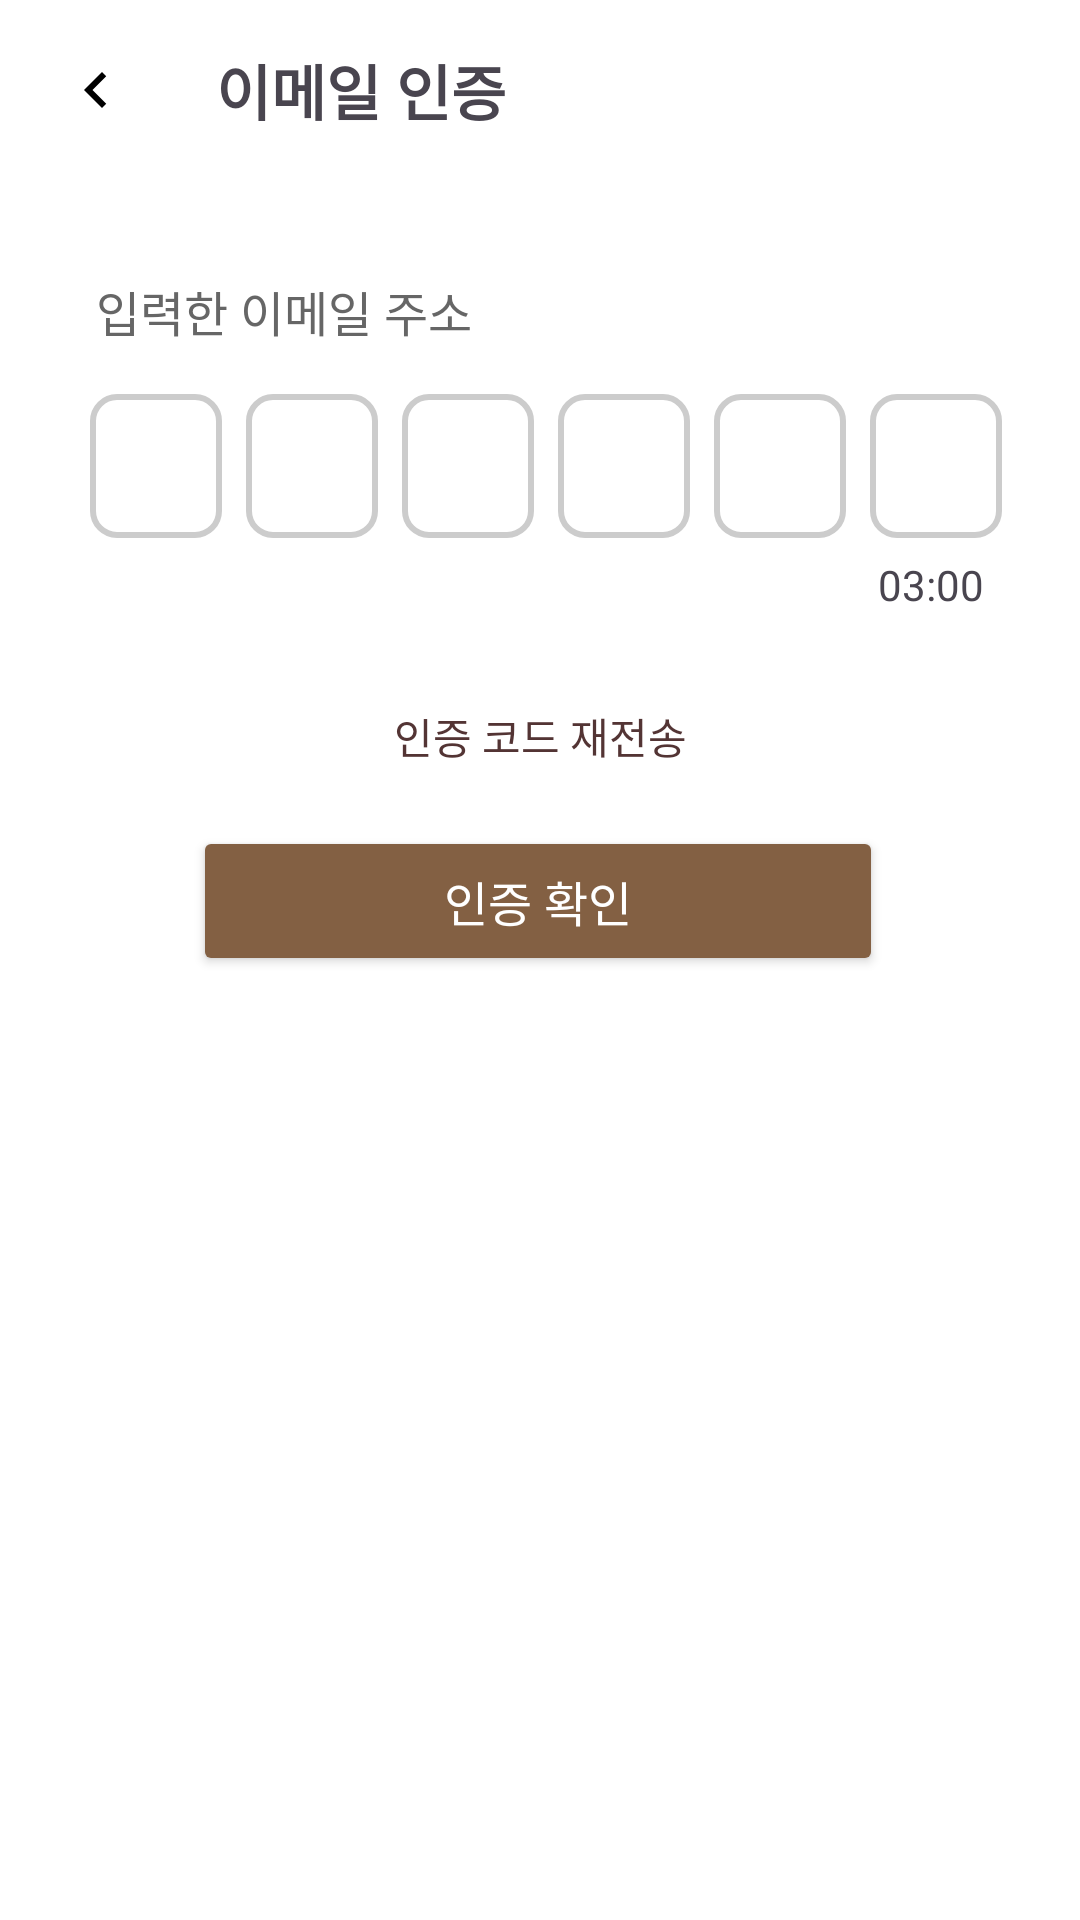

Here is an Android app screen rendered from its layout file. Give the layout XML and the strings, colors and styles it references.
<!-- AndroidManifest.xml: application theme Theme.MyApplication -->
<!-- res/layout/activity_email.xml -->
<?xml version="1.0" encoding="utf-8"?>
<androidx.constraintlayout.widget.ConstraintLayout
    xmlns:android="http://schemas.android.com/apk/res/android"
    xmlns:app="http://schemas.android.com/apk/res-auto"
    xmlns:tools="http://schemas.android.com/tools"
    android:id="@+id/main"
    android:layout_width="match_parent"
    android:layout_height="match_parent"
    android:background="@color/white"
    tools:context=".EmailActivity">

    <LinearLayout
        android:id="@+id/header_layout"
        android:layout_width="match_parent"
        android:layout_height="60dp"
        android:orientation="horizontal"
        android:padding="8dp"
        app:layout_constraintTop_toTopOf="parent">

        <ImageButton
            android:id="@+id/btn_b2"
            android:layout_width="48dp"
            android:layout_height="48dp"
            android:padding="12dp"
            android:src="@drawable/ic_back"
            android:background="?attr/selectableItemBackgroundBorderless"
            android:layout_gravity="center_vertical"/>

        <TextView
            android:layout_width="wrap_content"
            android:layout_height="wrap_content"
            android:layout_gravity="center"
            android:layout_marginStart="16dp"
            android:text="이메일 인증"
            android:textSize="20sp"
            android:textStyle="bold"/>
    </LinearLayout>

    <TextView
        android:id="@+id/tv_email"
        android:layout_width="0dp"
        android:layout_height="wrap_content"
        android:layout_marginTop="32dp"
        android:layout_marginStart="32dp"
        android:layout_marginEnd="32dp"
        android:text="입력한 이메일 주소"
        android:textColor="#666666"
        android:textSize="16sp"
        android:maxLines="2"
        android:ellipsize="end"
        app:layout_constraintStart_toStartOf="parent"
        app:layout_constraintEnd_toEndOf="parent"
        app:layout_constraintTop_toBottomOf="@id/header_layout"/>

    <LinearLayout
        android:id="@+id/linear_code_input"
        android:layout_width="match_parent"
        android:layout_height="wrap_content"
        android:orientation="horizontal"
        android:paddingHorizontal="26dp"
        app:layout_constraintTop_toBottomOf="@+id/tv_email"
        android:layout_marginTop="16dp">

        <EditText
            android:id="@+id/ed_code1"
            android:layout_width="0dp"
            android:layout_height="48dp"
            android:maxLength="1"
            android:inputType="textCapCharacters"
            android:layout_weight="1"
            android:layout_marginStart="4dp"
            android:layout_marginEnd="4dp"
            android:gravity="center"
            android:textAlignment="center"
            android:background="@drawable/edit_text_background"/>

        <EditText
            android:id="@+id/ed_code2"
            android:layout_width="0dp"
            android:layout_height="48dp"
            android:maxLength="1"
            android:inputType="textCapCharacters"
            android:layout_weight="1"
            android:layout_marginStart="4dp"
            android:layout_marginEnd="4dp"
            android:gravity="center"
            android:textAlignment="center"
            android:background="@drawable/edit_text_background"/>

        <EditText
            android:id="@+id/ed_code3"
            android:layout_width="0dp"
            android:layout_height="48dp"
            android:maxLength="1"
            android:inputType="textCapCharacters"
            android:layout_weight="1"
            android:layout_marginStart="4dp"
            android:layout_marginEnd="4dp"
            android:gravity="center"
            android:textAlignment="center"
            android:background="@drawable/edit_text_background"/>

        <EditText
            android:id="@+id/ed_code4"
            android:layout_width="0dp"
            android:layout_height="48dp"
            android:maxLength="1"
            android:inputType="textCapCharacters"
            android:layout_weight="1"
            android:layout_marginStart="4dp"
            android:layout_marginEnd="4dp"
            android:gravity="center"
            android:textAlignment="center"
            android:background="@drawable/edit_text_background"/>

        <EditText
            android:id="@+id/ed_code5"
            android:layout_width="0dp"
            android:layout_height="48dp"
            android:maxLength="1"
            android:inputType="textCapCharacters"
            android:layout_weight="1"
            android:layout_marginStart="4dp"
            android:layout_marginEnd="4dp"
            android:gravity="center"
            android:textAlignment="center"
            android:background="@drawable/edit_text_background"/>

        <EditText
            android:id="@+id/ed_code6"
            android:layout_width="0dp"
            android:layout_height="48dp"
            android:maxLength="1"
            android:inputType="textCapCharacters"
            android:layout_marginStart="4dp"
            android:layout_weight="1"
            android:gravity="center"
            android:textAlignment="center"
            android:background="@drawable/edit_text_background"/>
    </LinearLayout>

    <Button
        tools:ignore="MissingConstraints"
        android:id="@+id/btn_resend_code"
        android:textColor="#533434"
        android:layout_width="200dp"
        android:layout_height="50dp"
        style="@style/Widget.AppCompat.Button.Borderless"
        android:text="인증 코드 재전송"
        android:textSize="14sp"
        android:drawable="@null"
        app:layout_constraintTop_toBottomOf="@+id/tv_timer"
        app:layout_constraintStart_toStartOf="parent"
        app:layout_constraintEnd_toEndOf="parent"
        android:layout_marginTop="16dp"/>

    <TextView
        android:id="@+id/tv_timer"
        android:layout_width="wrap_content"
        android:layout_height="wrap_content"
        android:layout_marginTop="6dp"
        android:layout_marginEnd="32dp"
        android:text="03:00"
        android:textSize="14sp"
        app:layout_constraintTop_toBottomOf="@+id/linear_code_input"
        app:layout_constraintEnd_toEndOf="parent" />

    <TextView
        android:id="@+id/tv_error_message"
        android:layout_width="wrap_content"
        android:layout_height="wrap_content"
        android:layout_marginTop="6dp"
        android:layout_marginStart="32dp"
        android:textColor="@android:color/holo_red_light"
        android:visibility="gone"
        android:textSize="12sp"
        app:layout_constraintTop_toBottomOf="@+id/linear_code_input"
        app:layout_constraintStart_toStartOf="parent" />

    <Button
        android:id="@+id/btn_verify"
        android:layout_width="230dp"
        android:layout_height="50dp"
        android:layout_marginTop="5dp"
        android:backgroundTint="#836043"
        android:text="인증 확인"
        android:textColor="@android:color/white"
        app:cornerRadius="16dp"
        android:textSize="16sp"
        app:layout_constraintEnd_toEndOf="parent"
        app:layout_constraintHorizontal_bias="0.496"
        app:layout_constraintStart_toStartOf="parent"
        app:layout_constraintTop_toBottomOf="@+id/btn_resend_code"
        tools:ignore="MissingConstraints" />

    <ProgressBar
        android:id="@+id/progressBar"
        android:layout_width="wrap_content"
        android:layout_height="wrap_content"
        android:visibility="gone"
        android:layout_gravity="center"/>

</androidx.constraintlayout.widget.ConstraintLayout>
<!-- resources referenced by this layout -->
<resources>
  <color name="white">#FFFFFFFF</color>
  <!-- drawable edit_text_background (drawable) -->
  <?xml version="1.0" encoding="utf-8"?>
  <shape xmlns:android="http://schemas.android.com/apk/res/android">
      <solid android:color="#FFFFFF" /> 
      <corners android:radius="8dp" /> 
      <stroke android:width="2dp" android:color="#CCCCCC" /> 
  </shape>
  <!-- drawable ic_back (drawable) -->
  <vector xmlns:android="http://schemas.android.com/apk/res/android" android:height="24dp" android:tint="#000000" android:viewportHeight="24" android:viewportWidth="24" android:width="24dp">
        
      <path android:fillColor="#000000" android:pathData="M15.41,7.41L14,6l-6,6 6,6 1.41,-1.41L10.83,12z"/>
      
  </vector>
  <style name="Theme.MyApplication" parent="Base.Theme.MyApplication" />
  <style name="Base.Theme.MyApplication" parent="Theme.Material3.DayNight.NoActionBar">
          
          <item name="colorPrimary">#836043</item>
          <item name="colorPrimaryVariant">#6D4E36</item>
          <item name="colorOnPrimary">@color/white</item>
          
          
          <item name="colorSecondary">#836043</item>
          <item name="colorSecondaryVariant">#6D4E36</item>
          <item name="colorOnSecondary">@color/white</item>
          
          
          <item name="android:statusBarColor">?attr/colorPrimaryVariant</item>
          
          
          <item name="android:colorControlHighlight">#40836043</item>  
          <item name="colorControlActivated">#836043</item>  
          <item name="android:colorEdgeEffect">#836043</item>  
          
          
          <item name="colorAccent">#836043</item>
      </style>
</resources>
